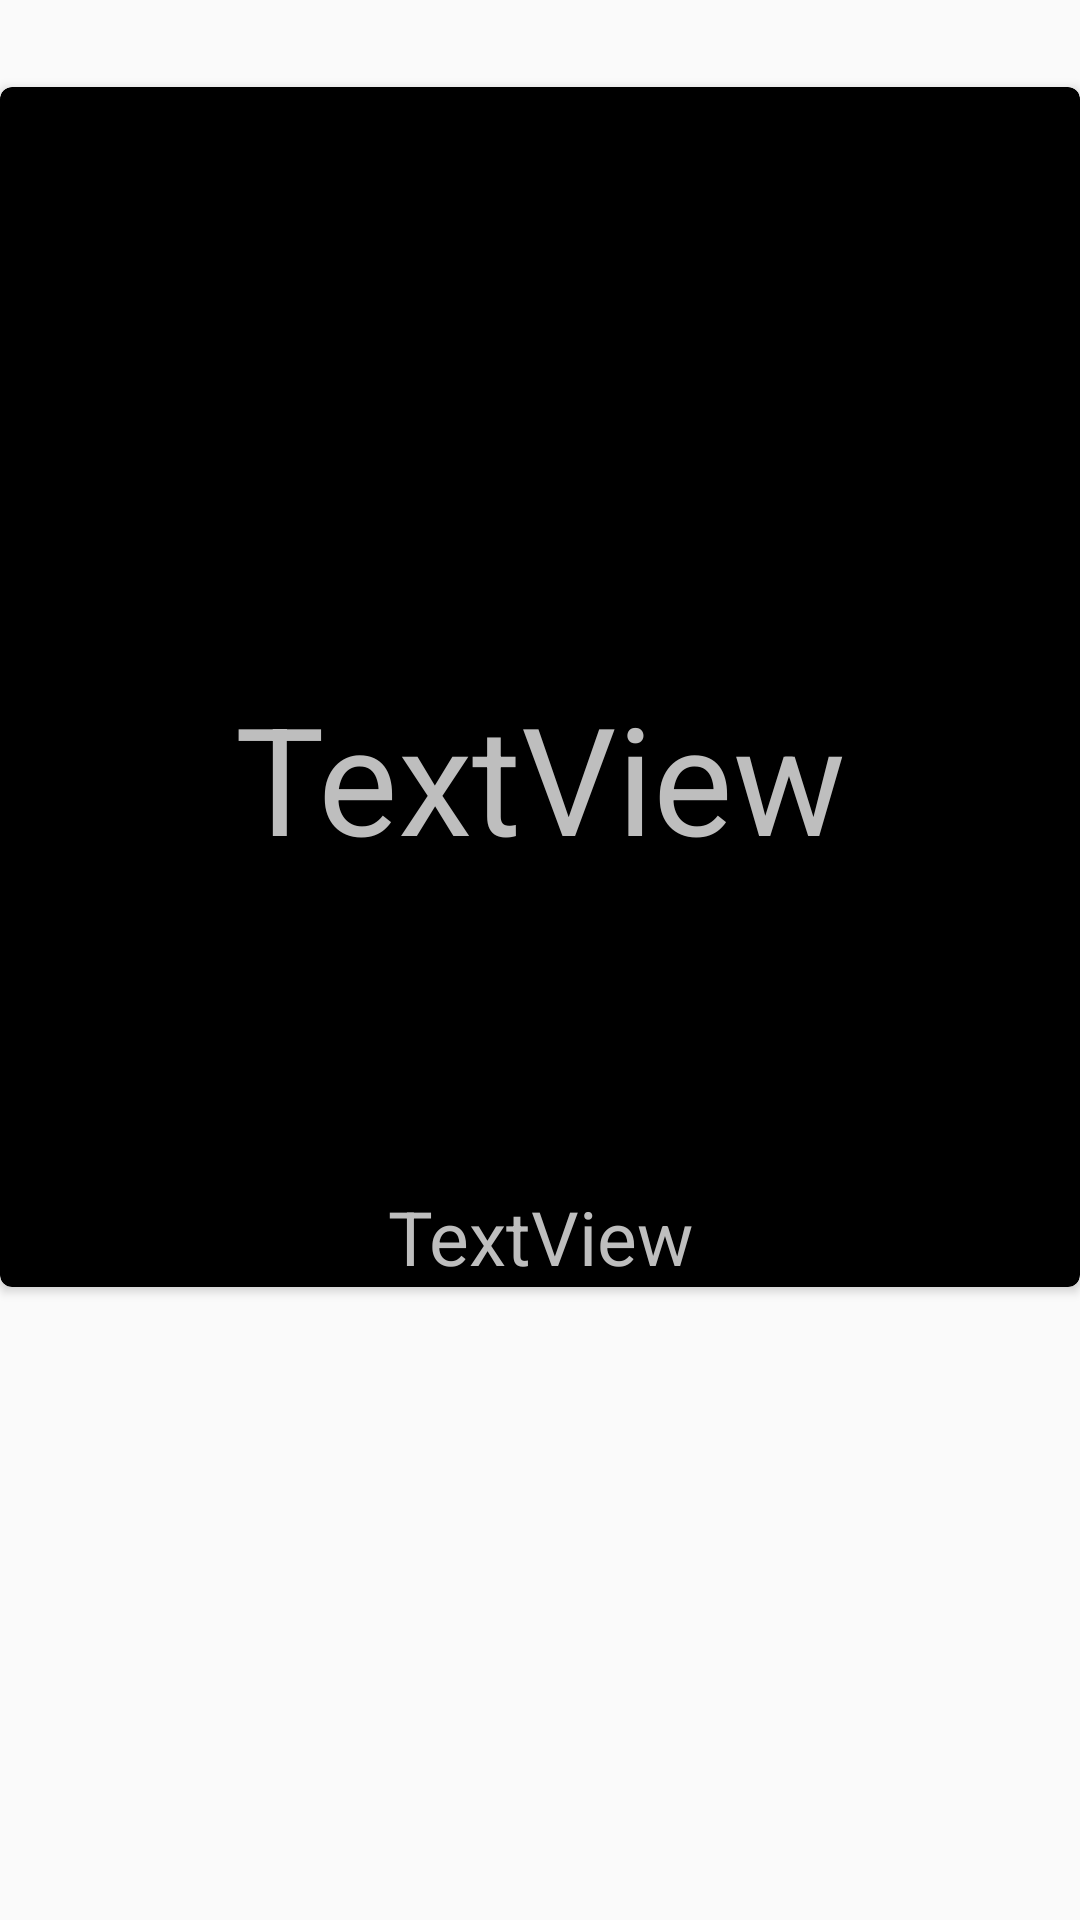

This screen was rendered from an Android layout file. Write that file and the resources it references.
<!-- AndroidManifest.xml: application theme Theme.AppCompat.Light.NoActionBar.FullScreen -->
<!-- res/layout/activity_main2.xml -->
<?xml version="1.0" encoding="utf-8"?>
<RelativeLayout xmlns:android="http://schemas.android.com/apk/res/android"
    xmlns:tools="http://schemas.android.com/tools"
    android:layout_width="match_parent"
    android:layout_height="match_parent"
    tools:context="com.example.currentplacedetailsonmap.MainActivity2">

    
    <android.support.v7.widget.CardView xmlns:card_view="http://schemas.android.com/apk/res-auto"
        android:id="@+id/card_view"
        android:layout_width="400dp"
        android:layout_height="400dp"
        android:layout_centerHorizontal="true"
        android:layout_marginTop="29dp"
        android:theme="@android:style/Theme.Black.NoTitleBar.Fullscreen"
        card_view:cardCornerRadius="4dp">

        <TextView
            android:id="@+id/store_address"
            android:layout_width="match_parent"
            android:layout_height="wrap_content"
            android:layout_gravity="bottom"
            android:gravity="center_horizontal"
            android:text="TextView"
            android:textSize="25sp"
            tools:layout_editor_absoluteX="8dp"
            tools:layout_editor_absoluteY="0dp" />

        <TextView
            android:id="@+id/store_phone_number"
            android:layout_width="match_parent"
            android:layout_height="wrap_content"
            android:layout_gravity="center"
            android:layout_marginTop="30dp"
            android:gravity="center_horizontal"
            android:text="TextView"
            android:textSize="50sp"
            tools:layout_editor_absoluteX="8dp"
            tools:layout_editor_absoluteY="0dp" />

        <TextView
            android:id="@+id/store_name"
            android:layout_width="match_parent"
            android:layout_height="wrap_content"
            android:layout_alignParentLeft="false"
            android:layout_alignParentStart="false"
            android:gravity="center_horizontal"
            android:textSize="50sp"
            android:textStyle="bold"
            tools:layout_editor_absoluteX="8dp"
            tools:layout_editor_absoluteY="0dp" />
    </android.support.v7.widget.CardView>

</RelativeLayout>
<!-- resources referenced by this layout -->
<resources>
  <style name="Theme.AppCompat.Light.NoActionBar.FullScreen" parent="@style/Theme.AppCompat.Light">
          <item name="windowNoTitle">true</item>
          <item name="windowActionBar">false</item>
          <item name="android:windowFullscreen">true</item>
          <item name="android:windowContentOverlay">@null</item>
      </style>c
</resources>
